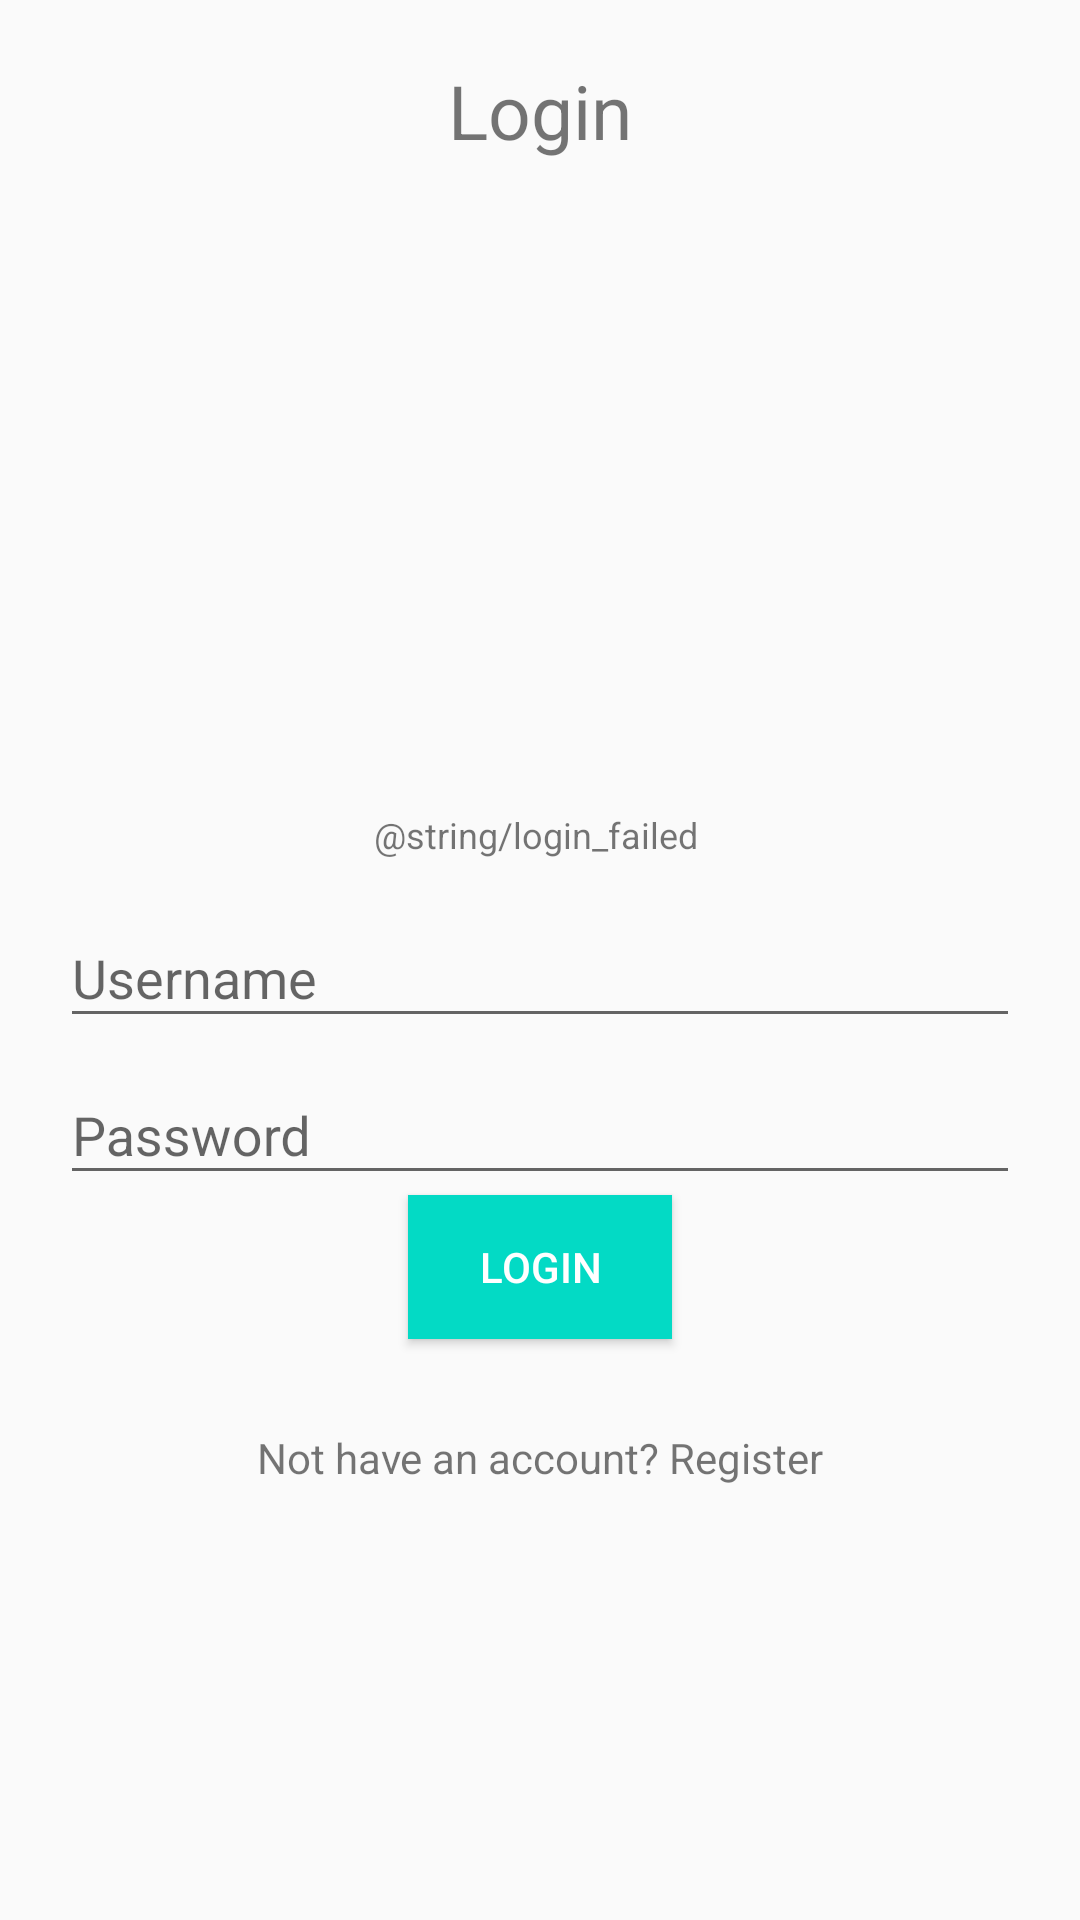

Reconstruct the res/layout file that produces this screen, plus the resources it refers to.
<!-- AndroidManifest.xml: application theme Theme.AppCompat.Light.NoActionBar -->
<!-- res/layout/activity_login.xml -->
<?xml version="1.0" encoding="utf-8"?>
<RelativeLayout xmlns:android="http://schemas.android.com/apk/res/android"
    xmlns:app="http://schemas.android.com/apk/res-auto"
    xmlns:tools="http://schemas.android.com/tools"
    android:layout_width="match_parent"
    android:layout_height="match_parent"
    tools:context=".LoginActivity"
    android:padding="20dp">

    

    <TextView
        android:id="@+id/loginText"
        android:layout_width="match_parent"
        android:layout_height="wrap_content"
        android:textAlignment="center"
        android:text="Login"
        android:textColor="@color/colorBlack"
        android:textSize="25sp"/>

    <TextView
        android:id="@+id/loginFailure"
        android:layout_width="match_parent"
        android:layout_height="wrap_content"
        android:layout_marginTop="250sp"
        android:text="@string/login_failed
"
        android:textAlignment="center"
        android:textColor="@color/colorBlack"
        android:textSize="12sp" />

    
    <ProgressBar
        android:id="@+id/loadingCircle"
        android:layout_width="wrap_content"
        android:layout_height="wrap_content"
        android:layout_centerHorizontal="true"
        android:layout_marginTop="235sp"
        android:indeterminate="true" />

    
    <android.support.design.widget.TextInputLayout
        android:layout_width="match_parent"
        android:layout_height="wrap_content"
        android:layout_centerHorizontal="true"
        android:layout_centerVertical="true"
        android:id="@+id/userNameORemailTextInputLayout"
        tools:ignore="ExtraText">
        <EditText
            android:id="@+id/userNameORemailEditText"
            android:inputType="textEmailAddress"
            android:hint="Username"
            android:layout_width="match_parent"
            android:layout_height="wrap_content"/>
    </android.support.design.widget.TextInputLayout>

    
    <android.support.design.widget.TextInputLayout
        android:layout_width="match_parent"
        android:layout_height="wrap_content"
        android:layout_centerHorizontal="true"
        android:layout_centerVertical="true"
        android:id="@+id/passwordTIL"
        android:layout_below="@id/userNameORemailTextInputLayout">
        app:passwordToggleEnabled="true">
        <EditText
            android:id="@+id/passwordET"
            android:inputType="textPassword"
            android:hint="Password"
            android:layout_width="match_parent"
            android:layout_height="wrap_content" />
    </android.support.design.widget.TextInputLayout>

    
    <Button
        android:id="@+id/login_btn"
        android:text="Login"
        android:layout_below="@id/passwordTIL"
        android:layout_centerHorizontal="true"
        style="@style/Base.Widget.AppCompat.Button.Colored"
        android:background="@color/colorAccent"
        android:layout_width="wrap_content"
        android:layout_height="wrap_content" />

    <TextView
        android:id="@+id/not_have_account"
        android:text="Not have an account? Register"
        android:textAlignment="center"
        android:layout_below="@id/login_btn"
        android:layout_marginTop="30dp"
        android:textColor="@color/colorBlack"
        android:layout_width="match_parent"
        android:layout_height="wrap_content" />

</RelativeLayout>
<!-- resources referenced by this layout -->
<resources>
  <string name="login_failed">Wrong username or password. Please try again.</string>
  <!-- not gathered from this repository: default colours our renderer supplied (Android Studio template values) -->
  <color name="colorAccent">#FF03DAC5</color>
</resources>
